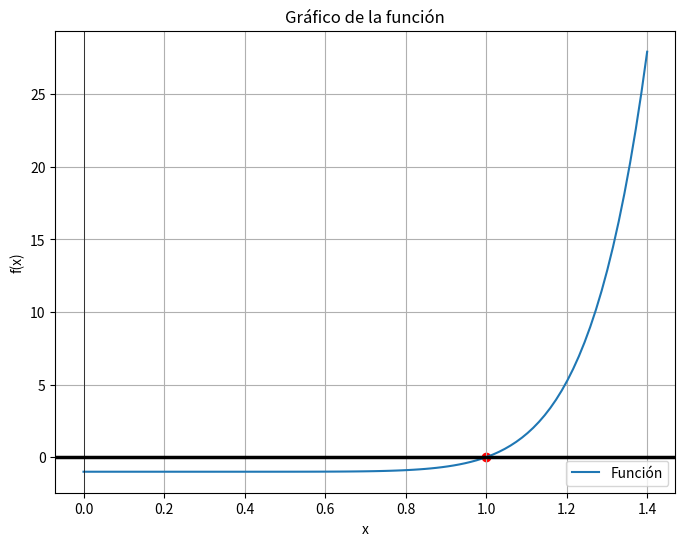

Here is the Python script that generated this plot:
import numpy as np
import matplotlib.pyplot as plt
from scipy.optimize import root_scalar

def funcion (x):
    return x**10-1

def graficar_funcion(func):
    x_vals = np.linspace(a, b, 100)
    y_vals = funcion(x_vals)

    plt.figure(figsize=(8, 6))
    plt.plot(x_vals, y_vals, label='Función')
    plt.grid(True)
    plt.axhline(0, color='black', lw=2.5)
    plt.axvline(0, color='black', lw=0.5)
    plt.legend()
    plt.scatter(raiz, 0, color="red", label="Punto")
    plt.xlabel('x')
    plt.ylabel('f(x)')
    plt.title('Gráfico de la función')
    plt.show()


def biseccion(funcion,a,b,tolerancia=1e-8, max_iter=100):
    if funcion(a) * funcion(b)>=0:
        print("la funcion no cumple")
        return None 
    print ("{:^10} | {:^10} | {:^10} | {:^10} | {:^10} | {:^10} | {:^15} ".format ("interacion", "a", "b","Xr", "f(Xa)", "f(Xr)", "aprox.Rel"))
    print("-"*90)

    iteracion = 0
    Xr_anterior = 0 
    aprox_rel = 1
    while aprox_rel > tolerancia and iteracion < max_iter:
        Xr = (a+b) / 2 
        f_a = funcion(a)
        f_Xr = funcion(Xr)
        aprox_rel = abs ((Xr - Xr_anterior)/Xr)

        print("{:^10} | {:^10.6f} | {:^10.6f} | {:^10.6} | {:^10.6f} | {:^10.6f} | {:^10.6f} ".format(iteracion, a, b, Xr, f_a, f_Xr, aprox_rel))
        
        if f_Xr == 0:
            return Xr #Encontramos la raiz exacta 
        elif f_Xr * f_a < 0:
            b = Xr
        else:
            a = Xr
        
        Xr_anterior = Xr #Actualiza Xr_anterior 
        iteracion += 1
    print("-" * 90)
    return (a + b)/2
    
#intervalo inicial 
a = 0
b = 1.4
raiz= biseccion(funcion,a,b)
if raiz is not None:
    print("\nAproximacion de la raiz", raiz)
else: 
    print("No se pudo encontrar la raiz con el metodo de bisección")

graficar_funcion(funcion)